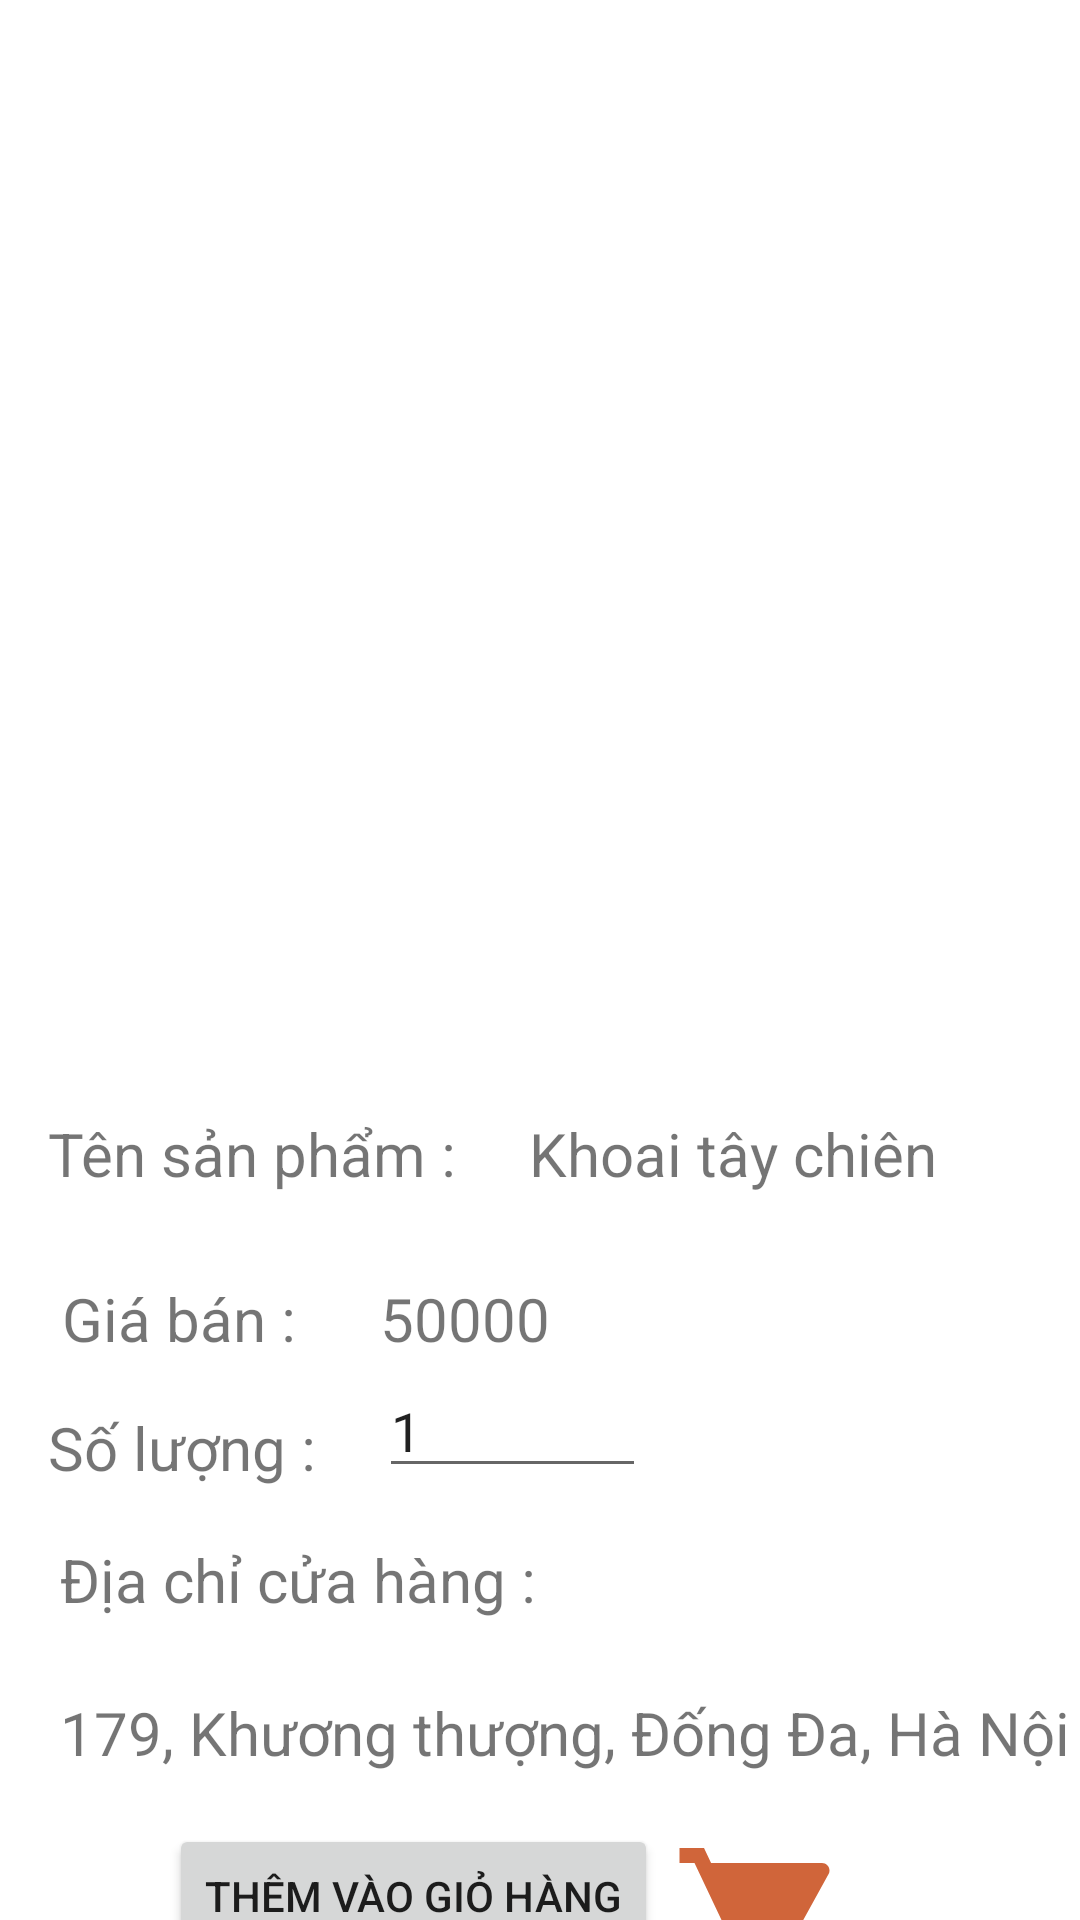

Produce the Android XML layout that renders to this screen, including the resource entries it uses.
<!-- AndroidManifest.xml: application theme Theme.BTL_FINAL_FoodOrderApp -->
<!-- res/layout/activity_fast_food_frenchfries_detail.xml -->
<?xml version="1.0" encoding="utf-8"?>
<androidx.constraintlayout.widget.ConstraintLayout xmlns:android="http://schemas.android.com/apk/res/android"
    xmlns:app="http://schemas.android.com/apk/res-auto"
    xmlns:tools="http://schemas.android.com/tools"
    android:layout_width="match_parent"
    android:layout_height="match_parent"
    tools:context=".Fast_Food_FrenchfriesDetail_Activity">

    <ImageView
        android:id="@+id/imageView2"
        android:layout_width="412dp"
        android:layout_height="359dp"
        android:scaleType="centerCrop"
        app:layout_constraintBottom_toBottomOf="parent"
        app:layout_constraintEnd_toEndOf="parent"
        app:layout_constraintHorizontal_bias="1.0"
        app:layout_constraintStart_toStartOf="parent"
        app:layout_constraintTop_toTopOf="parent"
        app:layout_constraintVertical_bias="0.0"
        app:srcCompat="@drawable/ktc" />

    <TextView
        android:id="@+id/textView2"
        android:layout_width="wrap_content"
        android:layout_height="wrap_content"
        android:layout_marginStart="16dp"
        android:layout_marginTop="12dp"
        android:text="Tên sản phẩm :"
        android:textSize="20sp"
        app:layout_constraintStart_toStartOf="parent"
        app:layout_constraintTop_toBottomOf="@+id/imageView2" />

    <TextView
        android:id="@+id/tvname"
        android:layout_width="156dp"
        android:layout_height="40dp"
        android:layout_marginStart="24dp"
        android:layout_marginTop="12dp"
        android:text="Khoai tây chiên"
        android:textSize="20sp"
        app:layout_constraintStart_toEndOf="@+id/textView2"
        app:layout_constraintTop_toBottomOf="@+id/imageView2" />

    <TextView
        android:id="@+id/textView4"
        android:layout_width="wrap_content"
        android:layout_height="wrap_content"
        android:layout_marginTop="28dp"
        android:layout_marginEnd="80dp"
        android:text="Giá bán :"
        android:textSize="20sp"
        app:layout_constraintEnd_toEndOf="@+id/textView6"
        app:layout_constraintTop_toBottomOf="@+id/textView2" />

    <TextView
        android:id="@+id/tvprice"
        android:layout_width="wrap_content"
        android:layout_height="wrap_content"
        android:layout_marginStart="28dp"
        android:layout_marginBottom="60dp"
        android:text="50000 "
        android:textSize="20sp"
        app:layout_constraintBottom_toTopOf="@+id/textView6"
        app:layout_constraintStart_toEndOf="@+id/textView4" />

    <TextView
        android:id="@+id/textView6"
        android:layout_width="wrap_content"
        android:layout_height="wrap_content"
        android:layout_marginStart="20dp"
        android:layout_marginTop="60dp"
        android:text="Địa chỉ cửa hàng :"
        android:textSize="20sp"
        app:layout_constraintStart_toStartOf="parent"
        app:layout_constraintTop_toBottomOf="@+id/textView4" />

    <TextView
        android:id="@+id/textView7"
        android:layout_width="361dp"
        android:layout_height="0dp"
        android:layout_marginStart="20dp"
        android:layout_marginTop="24dp"
        android:text="179, Khương thượng, Đống Đa, Hà Nội"
        android:textSize="20sp"
        app:layout_constraintStart_toStartOf="parent"
        app:layout_constraintTop_toBottomOf="@+id/textView6" />

    <Button
        android:id="@+id/buttondetail"
        android:layout_width="wrap_content"
        android:layout_height="wrap_content"
        android:layout_marginTop="72dp"
        android:text="Thêm vào giỏ hàng"
        app:layout_constraintBottom_toBottomOf="parent"
        app:layout_constraintEnd_toEndOf="@+id/textView7"
        app:layout_constraintHorizontal_bias="0.183"
        app:layout_constraintStart_toStartOf="@+id/textView7"
        app:layout_constraintTop_toBottomOf="@+id/textView6"
        app:layout_constraintVertical_bias="0.206" />

    <ImageButton
        android:id="@+id/imgcart_fastfood"
        android:layout_width="60dp"
        android:layout_height="60dp"

        android:layout_marginStart="61dp"
        android:layout_marginTop="20dp"
        android:layout_marginEnd="76dp"
        android:background="#FFFFFF"
        android:contentDescription="Giỏ hàng"
        android:scaleType="fitCenter"
        app:layout_constraintBottom_toBottomOf="@+id/buttonInsertCart"
        app:layout_constraintEnd_toEndOf="parent"
        app:layout_constraintHorizontal_bias="0.0"
        app:layout_constraintStart_toEndOf="@+id/buttonInsertCart"
        app:layout_constraintTop_toBottomOf="@+id/textView7"
        app:srcCompat="@drawable/baseline_shopping_cart_24" />

    <TextView
        android:id="@+id/textView17"
        android:layout_width="wrap_content"
        android:layout_height="wrap_content"
        android:layout_marginStart="16dp"
        android:layout_marginTop="16dp"
        android:text="Số lượng : "
        android:textSize="20dp"
        app:layout_constraintStart_toStartOf="parent"
        app:layout_constraintTop_toBottomOf="@+id/textView4" />

    <EditText
        android:id="@+id/ednumber"
        android:layout_width="89dp"
        android:layout_height="39dp"
        android:layout_marginStart="16dp"
        android:layout_marginTop="4dp"
        android:ems="10"
        android:inputType="textPersonName"
        android:text="1"
        app:layout_constraintStart_toEndOf="@+id/textView17"
        app:layout_constraintTop_toBottomOf="@+id/tvprice" />
</androidx.constraintlayout.widget.ConstraintLayout>
<!-- resources referenced by this layout -->
<resources>
  <!-- drawable baseline_shopping_cart_24 (drawable) -->
  <vector android:height="24dp" android:tint="#D0653A"
      android:viewportHeight="24" android:viewportWidth="24"
      android:width="24dp" xmlns:android="http://schemas.android.com/apk/res/android">
      <path android:fillColor="@android:color/white" android:pathData="M7,18c-1.1,0 -1.99,0.9 -1.99,2S5.9,22 7,22s2,-0.9 2,-2 -0.9,-2 -2,-2zM1,2v2h2l3.6,7.59 -1.35,2.45c-0.16,0.28 -0.25,0.61 -0.25,0.96 0,1.1 0.9,2 2,2h12v-2L7.42,15c-0.14,0 -0.25,-0.11 -0.25,-0.25l0.03,-0.12 0.9,-1.63h7.45c0.75,0 1.41,-0.41 1.75,-1.03l3.58,-6.49c0.08,-0.14 0.12,-0.31 0.12,-0.48 0,-0.55 -0.45,-1 -1,-1L5.21,4l-0.94,-2L1,2zM17,18c-1.1,0 -1.99,0.9 -1.99,2s0.89,2 1.99,2 2,-0.9 2,-2 -0.9,-2 -2,-2z"/>
  </vector>
  <style name="Theme.BTL_FINAL_FoodOrderApp" parent="Theme.MaterialComponents.DayNight.NoActionBar">
          
          <item name="colorPrimary">@color/lavender</item>
          <item name="colorPrimaryVariant">@color/lavender</item>
          <item name="colorOnPrimary">@color/white</item>
          
          <item name="colorSecondary">@color/teal_200</item>
          <item name="colorSecondaryVariant">@color/teal_700</item>
          <item name="colorOnSecondary">@color/black</item>
          
          <item name="android:statusBarColor">?attr/colorPrimaryVariant</item>
          
      </style>
  <!-- not gathered from this repository: default colours our renderer supplied (Android Studio template values) -->
  <color name="teal_200">#FF03DAC5</color>
  <color name="teal_700">#FF018786</color>
  <color name="black">#FF000000</color>
  <color name="white">#FFFFFFFF</color>
</resources>
